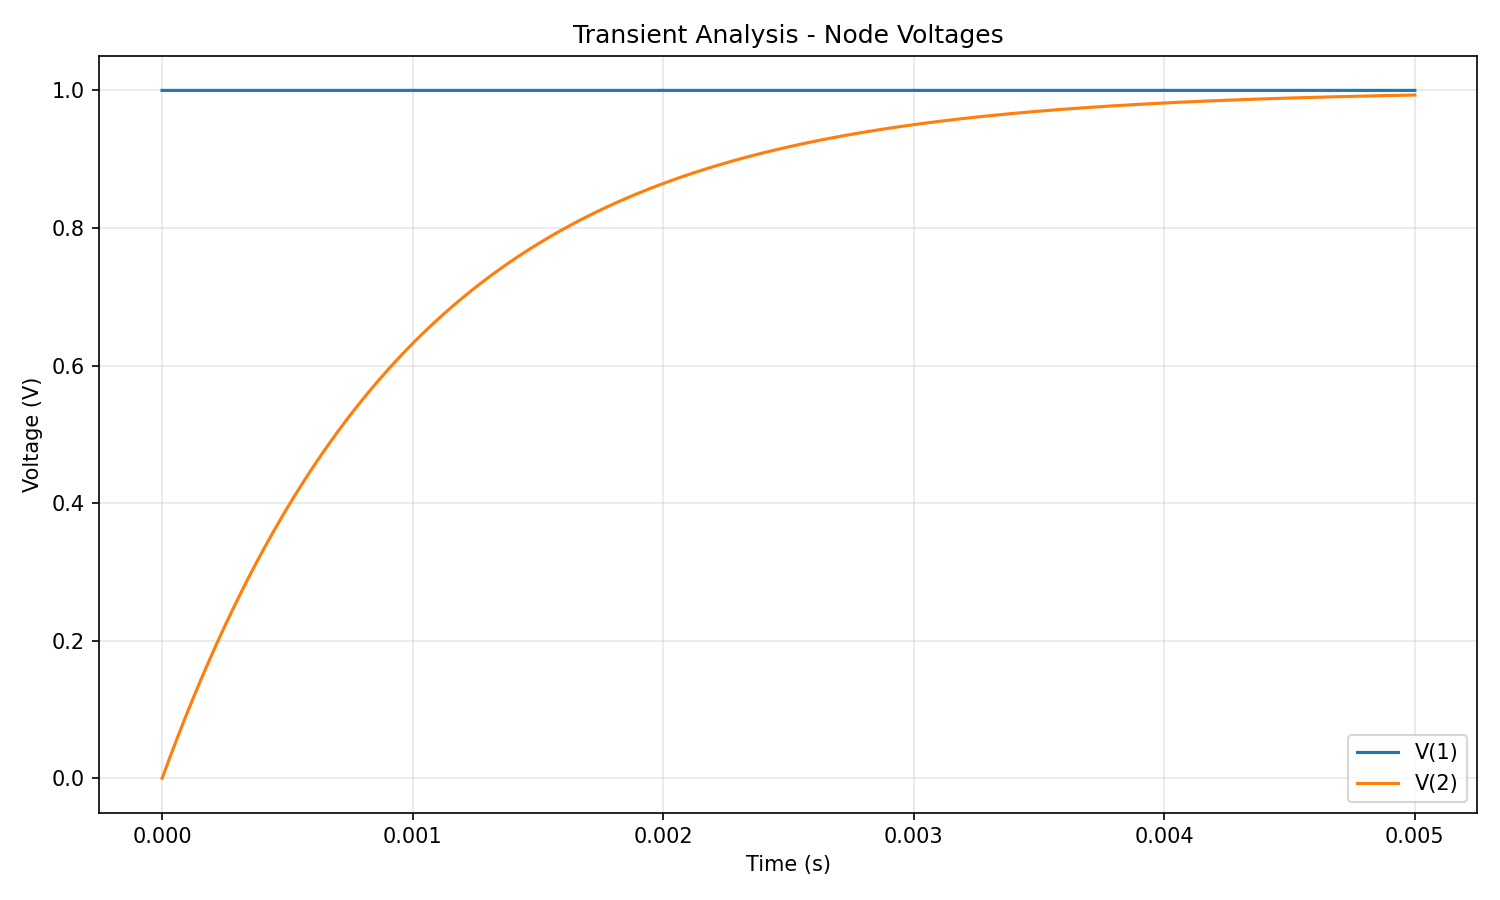

The table this chart was drawn from, first rows:
time, V(1), V(2), I(V1), I(R1), I(C1)
0.000000e+00, 1.000000e+00, 1.000000e-15, -1.000000e-03, 1.000000e-03, 2.000000e-15
1.000000e-06, 1.000000e+00, 4.997501e-04, -9.995002e-04, 9.995002e-04, 9.995002e-04
2.000000e-06, 1.000000e+00, 1.498751e-03, -9.985012e-04, 9.985012e-04, 1.998001e-03
3.000000e-06, 1.000000e+00, 2.496753e-03, -9.975032e-04, 9.975032e-04, 3.995005e-03
4.000000e-06, 1.000000e+00, 3.493758e-03, -9.965062e-04, 9.965062e-04, 5.990012e-03
5.000000e-06, 1.000000e+00, 4.489766e-03, -9.955102e-04, 9.955102e-04, 7.983026e-03
6.000000e-06, 1.000000e+00, 5.484779e-03, -9.945152e-04, 9.945152e-04, 9.974047e-03
7.000000e-06, 1.000000e+00, 6.478797e-03, -9.935212e-04, 9.935212e-04, 1.196308e-02
8.000000e-06, 1.000000e+00, 7.471822e-03, -9.925282e-04, 9.925282e-04, 1.395012e-02
9.000000e-06, 1.000000e+00, 8.463854e-03, -9.915361e-04, 9.915361e-04, 1.593518e-02
1.000000e-05, 1.000000e+00, 9.454895e-03, -9.905451e-04, 9.905451e-04, 1.791825e-02
1.100000e-05, 1.000000e+00, 1.044494e-02, -9.895551e-04, 9.895551e-04, 1.989934e-02
1.200000e-05, 1.000000e+00, 1.143401e-02, -9.885660e-04, 9.885660e-04, 2.187846e-02
1.300000e-05, 1.000000e+00, 1.242208e-02, -9.875779e-04, 9.875779e-04, 2.385559e-02
1.400000e-05, 1.000000e+00, 1.340916e-02, -9.865908e-04, 9.865908e-04, 2.583075e-02
1.500000e-05, 1.000000e+00, 1.439526e-02, -9.856047e-04, 9.856047e-04, 2.780393e-02
1.600000e-05, 1.000000e+00, 1.538037e-02, -9.846196e-04, 9.846196e-04, 2.977514e-02
1.700000e-05, 1.000000e+00, 1.636450e-02, -9.836355e-04, 9.836355e-04, 3.174438e-02
1.800000e-05, 1.000000e+00, 1.734764e-02, -9.826524e-04, 9.826524e-04, 3.371165e-02
1.900000e-05, 1.000000e+00, 1.832980e-02, -9.816702e-04, 9.816702e-04, 3.567696e-02
2.000000e-05, 1.000000e+00, 1.931098e-02, -9.806890e-04, 9.806890e-04, 3.764030e-02
2.100000e-05, 1.000000e+00, 2.029118e-02, -9.797088e-04, 9.797088e-04, 3.960168e-02
2.200000e-05, 1.000000e+00, 2.127040e-02, -9.787296e-04, 9.787296e-04, 4.156110e-02
2.300000e-05, 1.000000e+00, 2.224864e-02, -9.777514e-04, 9.777514e-04, 4.351856e-02
2.400000e-05, 1.000000e+00, 2.322591e-02, -9.767741e-04, 9.767741e-04, 4.547406e-02
2.500000e-05, 1.000000e+00, 2.420219e-02, -9.757978e-04, 9.757978e-04, 4.742761e-02
2.600000e-05, 1.000000e+00, 2.517750e-02, -9.748225e-04, 9.748225e-04, 4.937920e-02
2.700000e-05, 1.000000e+00, 2.615184e-02, -9.738482e-04, 9.738482e-04, 5.132885e-02
2.800000e-05, 1.000000e+00, 2.712520e-02, -9.728748e-04, 9.728748e-04, 5.327655e-02
2.900000e-05, 1.000000e+00, 2.809759e-02, -9.719024e-04, 9.719024e-04, 5.522230e-02
3.000000e-05, 1.000000e+00, 2.906900e-02, -9.709310e-04, 9.709310e-04, 5.716610e-02
3.100000e-05, 1.000000e+00, 3.003945e-02, -9.699606e-04, 9.699606e-04, 5.910797e-02
3.200000e-05, 1.000000e+00, 3.100892e-02, -9.689911e-04, 9.689911e-04, 6.104789e-02
3.300000e-05, 1.000000e+00, 3.197743e-02, -9.680226e-04, 9.680226e-04, 6.298587e-02
3.400000e-05, 1.000000e+00, 3.294497e-02, -9.670550e-04, 9.670550e-04, 6.492192e-02
3.500000e-05, 1.000000e+00, 3.391154e-02, -9.660885e-04, 9.660885e-04, 6.685603e-02
3.600000e-05, 1.000000e+00, 3.487715e-02, -9.651229e-04, 9.651229e-04, 6.878821e-02
3.700000e-05, 1.000000e+00, 3.584179e-02, -9.641582e-04, 9.641582e-04, 7.071845e-02
3.800000e-05, 1.000000e+00, 3.680546e-02, -9.631945e-04, 9.631945e-04, 7.264677e-02
3.900000e-05, 1.000000e+00, 3.776818e-02, -9.622318e-04, 9.622318e-04, 7.457316e-02
4.000000e-05, 1.000000e+00, 3.872993e-02, -9.612701e-04, 9.612701e-04, 7.649763e-02
4.100000e-05, 1.000000e+00, 3.969072e-02, -9.603093e-04, 9.603093e-04, 7.842017e-02
4.200000e-05, 1.000000e+00, 4.065055e-02, -9.593495e-04, 9.593495e-04, 8.034079e-02
4.300000e-05, 1.000000e+00, 4.160942e-02, -9.583906e-04, 9.583906e-04, 8.225949e-02
4.400000e-05, 1.000000e+00, 4.256733e-02, -9.574327e-04, 9.574327e-04, 8.417627e-02
4.500000e-05, 1.000000e+00, 4.352428e-02, -9.564757e-04, 9.564757e-04, 8.609114e-02
4.600000e-05, 1.000000e+00, 4.448028e-02, -9.555197e-04, 9.555197e-04, 8.800409e-02
4.700000e-05, 1.000000e+00, 4.543532e-02, -9.545647e-04, 9.545647e-04, 8.991513e-02
4.800000e-05, 1.000000e+00, 4.638941e-02, -9.536106e-04, 9.536106e-04, 9.182426e-02
4.900000e-05, 1.000000e+00, 4.734255e-02, -9.526575e-04, 9.526575e-04, 9.373148e-02
5.000000e-05, 1.000000e+00, 4.829473e-02, -9.517053e-04, 9.517053e-04, 9.563680e-02
5.100000e-05, 1.000000e+00, 4.924596e-02, -9.507540e-04, 9.507540e-04, 9.754021e-02
5.200000e-05, 1.000000e+00, 5.019624e-02, -9.498038e-04, 9.498038e-04, 9.944172e-02
5.300000e-05, 1.000000e+00, 5.114556e-02, -9.488544e-04, 9.488544e-04, 1.013413e-01
5.400000e-05, 1.000000e+00, 5.209394e-02, -9.479061e-04, 9.479061e-04, 1.032390e-01
5.500000e-05, 1.000000e+00, 5.304138e-02, -9.469586e-04, 9.469586e-04, 1.051348e-01
5.600000e-05, 1.000000e+00, 5.398786e-02, -9.460121e-04, 9.460121e-04, 1.070288e-01
5.700000e-05, 1.000000e+00, 5.493340e-02, -9.450666e-04, 9.450666e-04, 1.089208e-01
5.800000e-05, 1.000000e+00, 5.587800e-02, -9.441220e-04, 9.441220e-04, 1.108109e-01
5.900000e-05, 1.000000e+00, 5.682165e-02, -9.431784e-04, 9.431784e-04, 1.126992e-01
... 4,941 more rows
